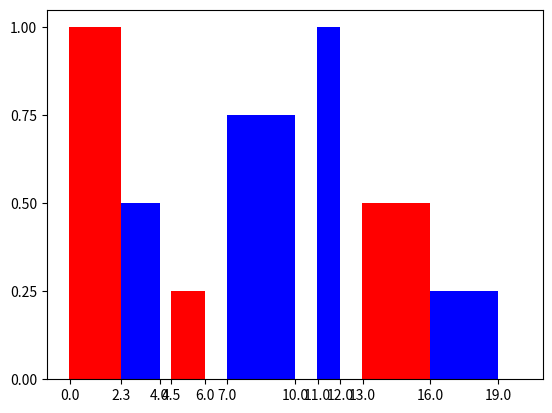

Reproduce this figure in Python.
import numpy as np
import matplotlib.pyplot as plt

# [[label1, worstcom1, period1, invocations1],
#  [label2, worstcom2, period2, invocations2]]
# [[frequencies]]

# [[label1, instances1]
#  [label2, instances2]]
# where instances:
# [[start,stop,frequency], [start,stop,frequency], [start,stop,frequency]]

"""
make an x linspace from 0 to the end of the last task with a certain resolution
make arrays with of the length of that x array filled with 0, then 
for the ranges where a task is (between start and stop) , fill that range with the frequency value
"""


def change_range(arr, start, stop, val):
	# Change values in the numpy array in arr in the range of start and stop with val
	rang = np.arange(round(start), round(stop), 1, dtype=int)

	for x in rang:
		arr[x] = val
	return arr


def make_yval(ranges, res, xrange):
	# Takes the instance array and returns an array containing the frequency values for each unit of time
	# between the start and the stop
	taskval = np.zeros(xrange.size)

	for i, item in enumerate(ranges):
		#taskval = change_range(taskval, item[0]/res, item[1]/res, item[2])
		taskval[round(item[0]/res):round(item[1]/res)] = item[2]
	return taskval


# taskval = np.zeros(xrng.size)
#
# for i, item in enumerate(task1):
# 	taskval = change_range(taskval, item[0]/resolution, item[1]/resolution, item[2])
# 	print(taskval)

# item = np.array([0, 2.3, 1])
# test = np.arange(0, 30, 1)
# test = change_range(test, item[0]/resolution, item[1]/resolution, 4)


# yval1 = [0, 1, 1, 0, 0, 0, 0, .5, .5, .5, .5, 0, 0, 0, 0, 0, 1, 1, 1, 1]
# yval2 = [0, 0, 0, .5, .5, .5, .5, 0, 0, 0, 0, 0, .25, .25, .25, .25, 0, 0, 0, 0]

resolution = 0.01
xrng = np.arange(0, 20, resolution)

task1 = np.array([[0, 2.3, 1], [4.5, 6, 0.25], [13, 16, 0.5]])
task2 = np.array([[2.3, 4, 0.5], [7, 10, 0.75], [11, 12, 1], [16, 19, 0.25]])

yval1 = make_yval(task1, resolution, xrng)
yval2 = make_yval(task2, resolution, xrng)

ax1 = plt.subplot()
ax1.set_xticks([0, 2.3, 4, 4.5, 6, 7, 10, 11, 12, 13, 16, 19])
ax1.set_yticks([0, .25, .5, .75, 1])

plt.bar(xrng, yval1, width=resolution, align="center", color='red')
plt.bar(xrng, yval2, width=resolution, align="center", color='blue')

plt.show()
